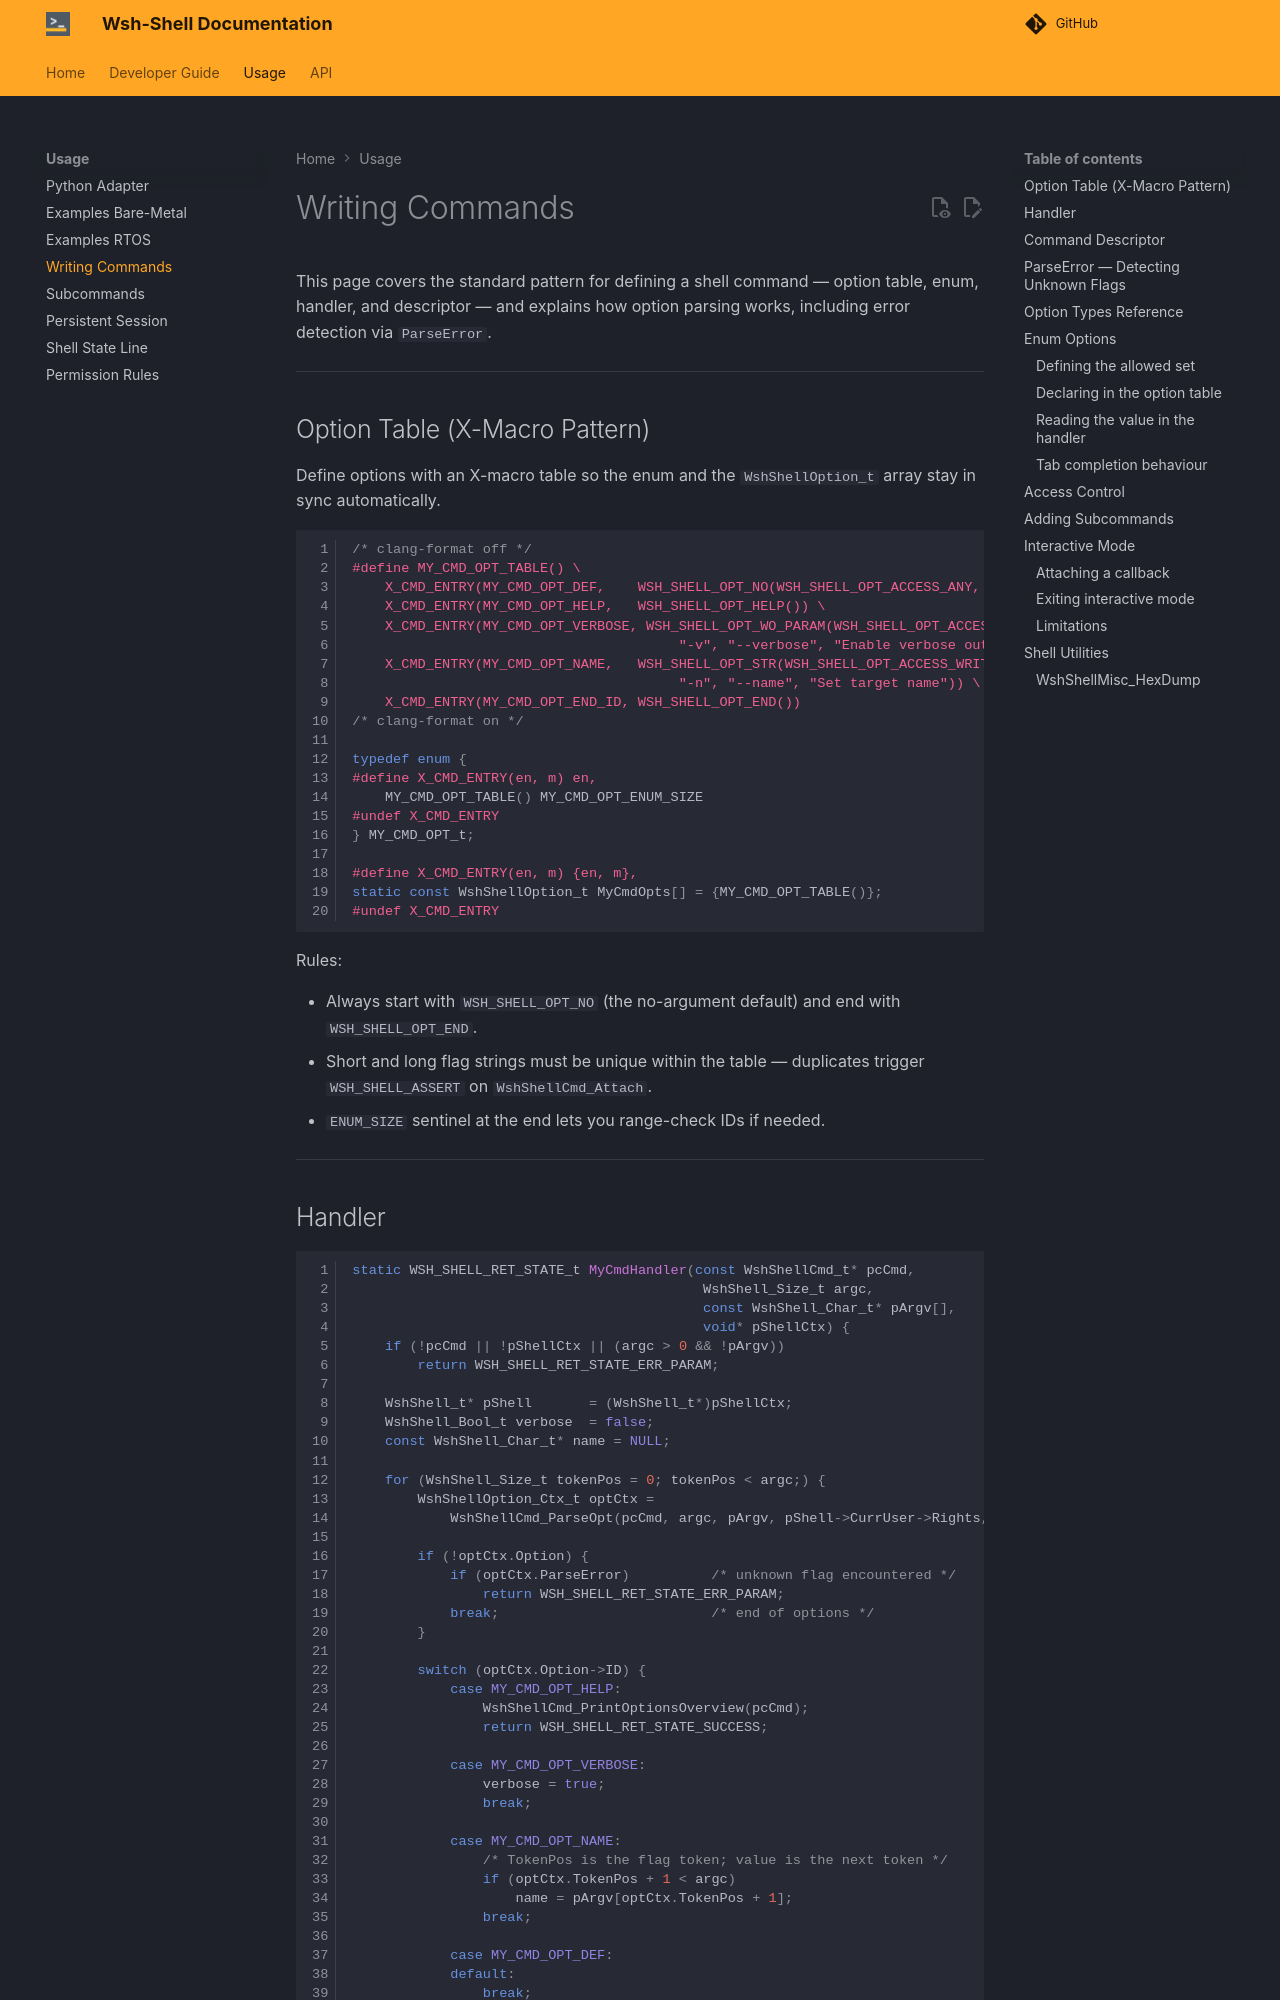

repository: whoosh-bike/wsh-shell · page: dev/usage/writing-commands/index.html · generator: mkdocs

# Writing Commands

This page covers the standard pattern for defining a shell command — option table, enum, handler, and descriptor — and explains how option parsing works, including error detection via `ParseError`.

---

## Option Table (X-Macro Pattern)

Define options with an X-macro table so the enum and the `WshShellOption_t` array stay in sync automatically.

```c
/* clang-format off */
#define MY_CMD_OPT_TABLE() \
    X_CMD_ENTRY(MY_CMD_OPT_DEF,    WSH_SHELL_OPT_NO(WSH_SHELL_OPT_ACCESS_ANY, "Default action")) \
    X_CMD_ENTRY(MY_CMD_OPT_HELP,   WSH_SHELL_OPT_HELP()) \
    X_CMD_ENTRY(MY_CMD_OPT_VERBOSE, WSH_SHELL_OPT_WO_PARAM(WSH_SHELL_OPT_ACCESS_READ, \
                                        "-v", "--verbose", "Enable verbose output")) \
    X_CMD_ENTRY(MY_CMD_OPT_NAME,   WSH_SHELL_OPT_STR(WSH_SHELL_OPT_ACCESS_WRITE, \
                                        "-n", "--name", "Set target name")) \
    X_CMD_ENTRY(MY_CMD_OPT_END_ID, WSH_SHELL_OPT_END())
/* clang-format on */

typedef enum {
#define X_CMD_ENTRY(en, m) en,
    MY_CMD_OPT_TABLE() MY_CMD_OPT_ENUM_SIZE
#undef X_CMD_ENTRY
} MY_CMD_OPT_t;

#define X_CMD_ENTRY(en, m) {en, m},
static const WshShellOption_t MyCmdOpts[] = {MY_CMD_OPT_TABLE()};
#undef X_CMD_ENTRY
```

Rules:

- Always start with `WSH_SHELL_OPT_NO` (the no-argument default) and end with `WSH_SHELL_OPT_END`.
- Short and long flag strings must be unique within the table — duplicates trigger `WSH_SHELL_ASSERT` on `WshShellCmd_Attach`.
- `ENUM_SIZE` sentinel at the end lets you range-check IDs if needed.

---
